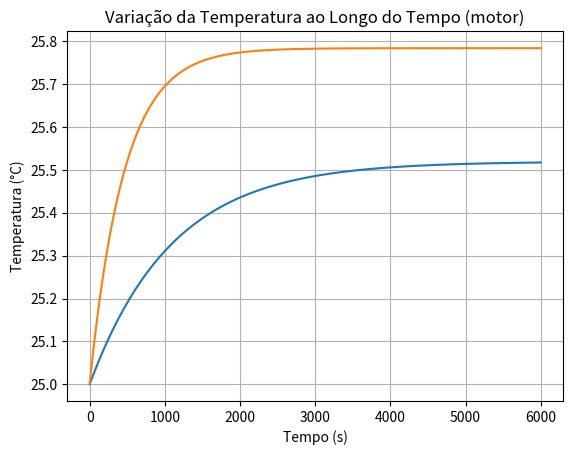

The matplotlib source for this figure:
import numpy as np
import matplotlib.pyplot as plt
import math

# Dicionário contendo as propriedades dos materiais
materiais = {
    'aluminio': {'densidade': 2600, 'calor_especifico': 950},  # Densidade em kg/m^3, Calor específico em J/(kg·K)
    'cobre': {'densidade': 8960, 'calor_especifico': 385},
    'aço': {'densidade': 7850, 'calor_especifico': 500},
    'titânio': {'densidade': 4500, 'calor_especifico': 522},
    'latão': {'densidade': 8530, 'calor_especifico': 380},     
    'polietileno': {'densidade': 950, 'calor_especifico': 1900}  
}

class Arrefecimento:
    def __init__(self, velocidade, area, comprimento, calor_gerado,tipo_geometria='placa'):
        self.rho = 1.184                                        # Massa específica do ar (kg/m^3)
        self.c = 1007                                           # Calor específico do ar (J/(kg*K))
        self.v = velocidade                                     # Velocidade do ar (m/s)
        self.mi = 1.849e-5                                      # Viscosidade dinâmica do ar (kg/m*s)
        self.ni = self.mi / self.rho                            # Viscosidade cinemática do ar (m²/s)
        self.k_ar = 0.02551                                     # Condutividade térmica do ar (W/m*K)
        self.tf = 25                                            # Temperatura do ar (°C)
        self.Pr = self.mi * self.c / self.k_ar                  # Número de Prandtl
        self.a_res = area                                       # Área de resfriamento (m²)
        self.L_c = comprimento                                  # Comprimento característico (m)
        self.calor_gerado = calor_gerado                        # Calor gerado pelo objeto (W)
        self.tipo_geometria = tipo_geometria                    # Geometria do objeto ('placa' ou 'cilindro')

    def reynolds(self):
        return self.rho * self.v * self.L_c / self.mi
     
    def calc_Nu(self):
        Rey = self.reynolds()
        
        if self.tipo_geometria == 'placa':
            if Rey < 200000:  # Fluxo laminar
                Nu = 0.332 * Rey**0.5 * self.Pr**(1/3)
            else:  # Fluxo Turbulento
                X = 200000 * self.ni / self.v  # Ponto de transição para turbulento
                Rey_X = X * self.v / self.ni
                A = 0.037 * Rey_X**0.8 - 0.664 * Rey_X**0.5
                Nu = 0.037 * (Rey**0.8 - A) * self.Pr**(1/3)
        elif self.tipo_geometria == 'cilindro':
            Nu = 0.3 + (0.62 * Rey**0.5 * self.Pr**(1/3)) / (1 + (0.4/self.Pr)**(2/3))**0.25
        else:
            raise ValueError("Tipo de geometria não suportada. Escolha 'placa' ou 'cilindro'.")
        
        return Nu
    
    def calor_conveccao(self, temp_sup):
        nu = self.calc_Nu()
        h = nu * self.k_ar / self.L_c
        return h * self.a_res * (temp_sup - self.tf)

    def troca_termica(self, tempo_simulacao, temp_objeto, c_objeto, m_objeto):
        temp_atual = temp_objeto
        temperaturas = []
        tempos = []
        for i in range(tempo_simulacao):
            q_conveccao = self.calor_conveccao(temp_atual)
            q_total = self.calor_gerado - q_conveccao
            temp_atual = (q_total / (c_objeto * m_objeto)) + temp_atual
            tempos.append(i)
            temperaturas.append(temp_atual)
        return tempos, temperaturas

    def plotar_grafico(self, temp_objeto, c_objeto, m_objeto, tempo_simulacao,objeto):
        tempos, temperaturas = self.troca_termica(tempo_simulacao, temp_objeto, c_objeto, m_objeto)
        plt.plot(tempos, temperaturas)
        plt.title(f'Variação da Temperatura ao Longo do Tempo ({objeto})')
        plt.xlabel('Tempo (s)')
        plt.ylabel('Temperatura (°C)')
        plt.grid(True)
        plt.show()

# Função para calcular o volume da camada externa de um cilindro
def volume_camada_cilindro(raio_externo, espessura, comprimento):
    raio_interno = raio_externo - espessura
    return math.pi * comprimento * (raio_externo**2 - raio_interno**2)

# Parâmetros de simulação
velocidade = 5
calor_gerado = 10000 / 3600  # Potência convertida para J/s
temp_objeto = 25  # Temperatura inicial do objeto (°C)
tempo_simulacao = 6000  # Tempo total da simulação (s)
material = 'aluminio'  # Escolha o material ('aluminio', 'cobre', 'aço', 'titânio', 'latão', 'polietileno')
rho = materiais[material]['densidade']
calor_especifico = materiais[material]['calor_especifico']

# Dimensões da placa
L = 0.60  # Comprimento (m)
W = 0.22  # Largura (m)
espessura_caixa = 0.003  # Espessura (m)
area_caixa = 5 * (L * W) + 0.3  # Área total de troca térmica (m²)
volume_caixa = 6 * L * W * espessura_caixa  # Volume da placa (m³)
massa_caixa = rho * volume_caixa  # Massa da placa (kg)

# Simulação para a placa
placa = Arrefecimento(velocidade, area_caixa, L, calor_gerado, tipo_geometria='placa')
placa.plotar_grafico(temp_objeto, calor_especifico, massa_caixa, tempo_simulacao,"bateria")

# Dimensões do motor
comprimento_motor = 0.355  # Comprimento do motor (m)
diametro_motor = 0.20  # Diâmetro do motor (m)
raio_externo_motor = diametro_motor / 2  # Raio externo do motor (m)
espessura_motor = 0.003  # Considerando apenas os 5 mm mais externos

# Área e volume da camada externa do motor
area_motor = math.pi * diametro_motor * comprimento_motor  # Área externa do cilindro (m²)
volume_motor = volume_camada_cilindro(raio_externo_motor, espessura_motor, comprimento_motor)
massa_motor = volume_motor * rho  # Massa do motor considerando 3 mm externos

# Simulação para o motor
motor = Arrefecimento(velocidade, area_motor, diametro_motor, calor_gerado, tipo_geometria='cilindro')
motor.plotar_grafico(temp_objeto, calor_especifico, massa_motor, tempo_simulacao,"motor")